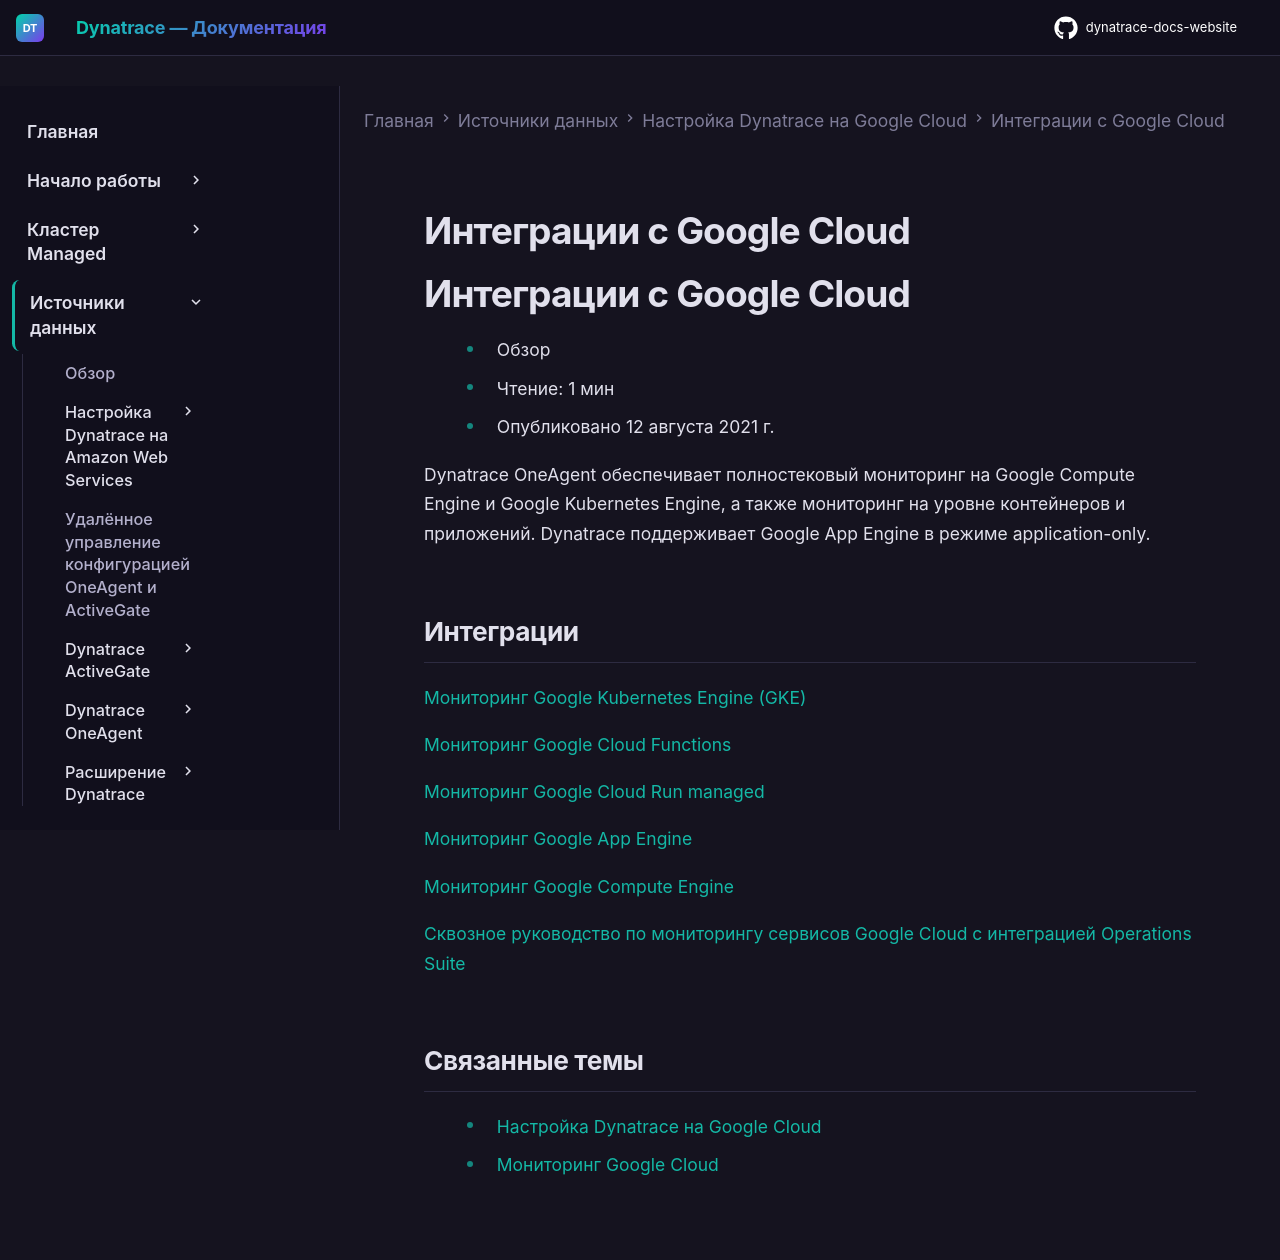

repository: Yerkebulan-Ardabayev/dynatrace-docs-website · page: managed-ru/ingest-from/google-cloud-platform/gcp-integrations/index.html · generator: mkdocs

---
title: Интеграции с Google Cloud
source: https://docs.dynatrace.com/managed/ingest-from/google-cloud-platform/gcp-integrations
scraped: 2026-05-12T11:10:37.847699
---

# Интеграции с Google Cloud

# Интеграции с Google Cloud

* Обзор
* Чтение: 1 мин
* Опубликовано 12 августа 2021 г.

Dynatrace OneAgent обеспечивает полностековый мониторинг на Google Compute Engine и Google Kubernetes Engine, а также мониторинг на уровне контейнеров и приложений. Dynatrace поддерживает Google App Engine в режиме application-only.

## Интеграции

[Мониторинг Google Kubernetes Engine (GKE)](/managed/ingest-from/google-cloud-platform/gcp-integrations/google-gke "Google GKE")

[Мониторинг Google Cloud Functions](/managed/ingest-from/google-cloud-platform/gcp-integrations/gcp-functions "Настройка мониторинга Google Cloud Functions.")

[Мониторинг Google Cloud Run managed](/managed/ingest-from/google-cloud-platform/gcp-integrations/cloudrun "Мониторинг Java-приложения, развёрнутого на Google Cloud Run managed.")

[Мониторинг Google App Engine](/managed/ingest-from/google-cloud-platform/gcp-integrations/google-app-engine "Установка OneAgent на кластерах Google App Engine для мониторинга в режиме application-only.")

[Мониторинг Google Compute Engine](/managed/ingest-from/google-cloud-platform/gcp-integrations/google-compute-engine "Установка OneAgent на Google Compute Engine.")

[Сквозное руководство по мониторингу сервисов Google Cloud с интеграцией Operations Suite](/managed/ingest-from/google-cloud-platform/gcp-integrations/gcp-guide "Другие варианты настройки мониторинга логов и/или метрик для сервисов Google Cloud")

## Связанные темы

* [Настройка Dynatrace на Google Cloud](/managed/ingest-from/google-cloud-platform "Мониторинг Google Cloud с помощью Dynatrace.")
* [Мониторинг Google Cloud](https://www.dynatrace.com/technologies/google-cloud-monitoring/)
